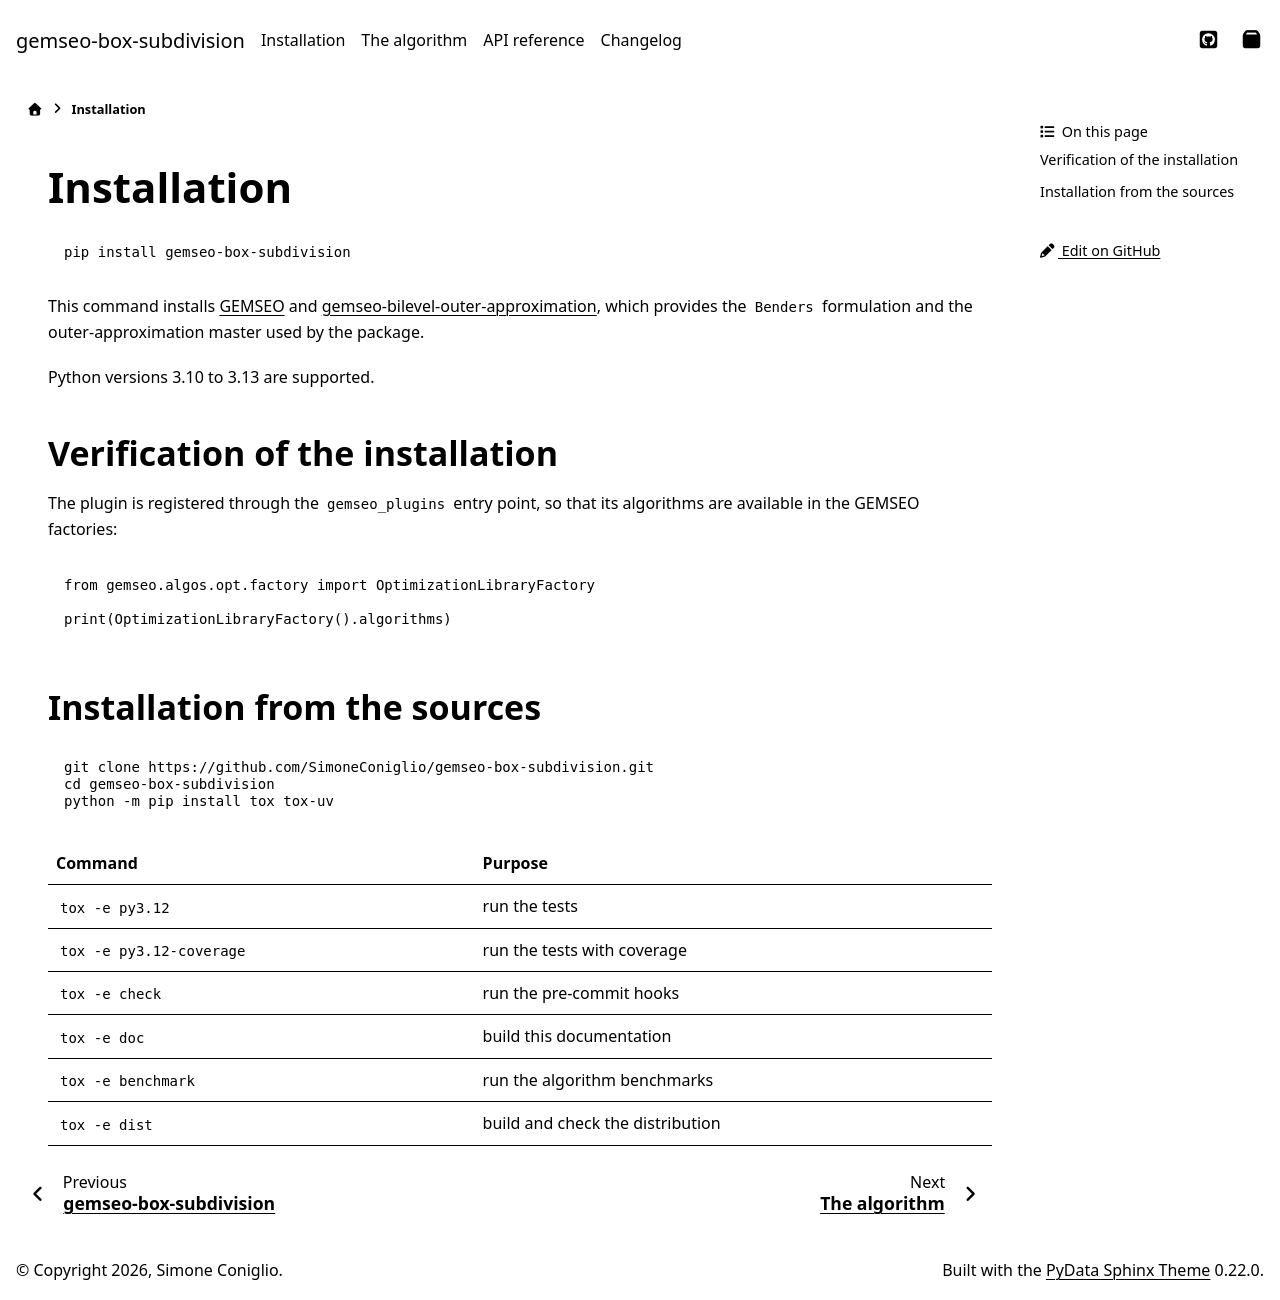

repository: SimoneConiglio/gemseo-box-subdivision · page: installation.html · generator: sphinx

<!--
 Copyright 2026 Simone Coniglio

 This work is licensed under the Creative Commons Attribution-ShareAlike 4.0
 International License. To view a copy of this license, visit
 http://creativecommons.org/licenses/by-sa/4.0/ or send a letter to Creative
 Commons, PO Box 1866, Mountain View, CA 94042, USA.
-->

# Installation

```shell
pip install gemseo-box-subdivision
```

This command installs [GEMSEO](https://gemseo.org) and
[gemseo-bilevel-outer-approximation](https://pypi.org/project/gemseo-bilevel-outer-approximation/),
which provides the `Benders` formulation and the outer-approximation master used
by the package.

Python versions 3.10 to 3.13 are supported.

## Verification of the installation

The plugin is registered through the `gemseo_plugins` entry point, so that its
algorithms are available in the GEMSEO factories:

```python
from gemseo.algos.opt.factory import OptimizationLibraryFactory

print(OptimizationLibraryFactory().algorithms)
```

## Installation from the sources

```shell
git clone https://github.com/SimoneConiglio/gemseo-box-subdivision.git
cd gemseo-box-subdivision
python -m pip install tox tox-uv
```

| Command | Purpose |
|---------|---------|
| `tox -e py3.12` | run the tests |
| `tox -e py3.12-coverage` | run the tests with coverage |
| `tox -e check` | run the pre-commit hooks |
| `tox -e doc` | build this documentation |
| `tox -e benchmark` | run the algorithm benchmarks |
| `tox -e dist` | build and check the distribution |
